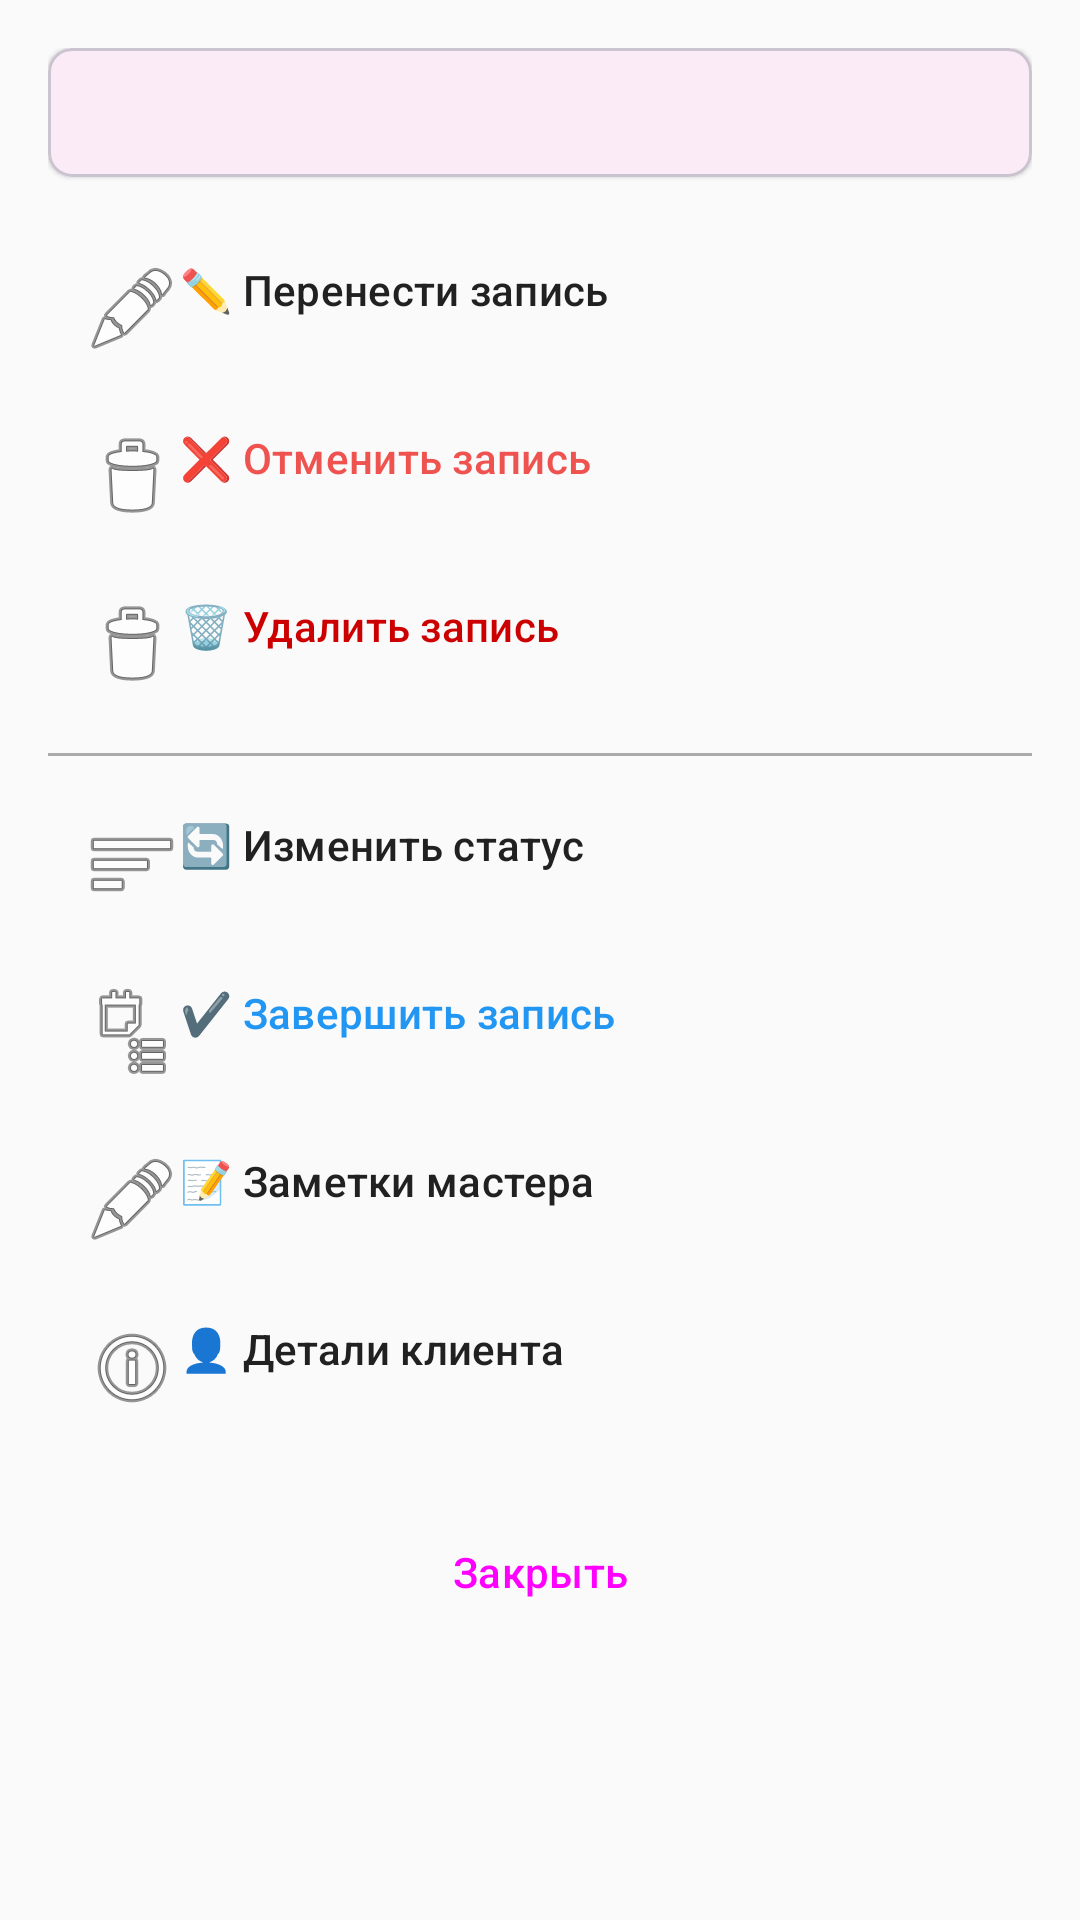

Produce the Android XML layout that renders to this screen, including the resource entries it uses.
<!-- AndroidManifest.xml: application theme Theme.FrolovNails -->
<!-- res/layout/dialog_appointment_actions.xml -->
<?xml version="1.0" encoding="utf-8"?>
<LinearLayout xmlns:android="http://schemas.android.com/apk/res/android"
    xmlns:app="http://schemas.android.com/apk/res-auto"
    android:layout_width="match_parent"
    android:layout_height="wrap_content"
    android:orientation="vertical"
    android:padding="16dp">

    
    <com.google.android.material.card.MaterialCardView
        android:layout_width="match_parent"
        android:layout_height="wrap_content"
        android:layout_marginBottom="16dp"
        app:cardCornerRadius="8dp"
        app:cardElevation="1dp">

        <TextView
            android:id="@+id/tvAppointmentInfo"
            android:textColor="@color/text_primary"
            android:layout_width="match_parent"
            android:layout_height="wrap_content"
            android:padding="12dp"
            android:textSize="14sp"
            android:lineSpacingExtra="4dp" />

    </com.google.android.material.card.MaterialCardView>

    
    <com.google.android.material.card.MaterialCardView
        android:id="@+id/cardClientNotes"
        android:layout_width="match_parent"
        android:layout_height="wrap_content"
        android:layout_marginBottom="16dp"
        app:cardCornerRadius="8dp"
        app:cardElevation="1dp"
        app:cardBackgroundColor="#E8F5E9"
        android:visibility="gone">

        <LinearLayout
            android:layout_width="match_parent"
            android:layout_height="wrap_content"
            android:orientation="vertical"
            android:padding="12dp">

            <TextView
                android:layout_width="match_parent"
                android:layout_height="wrap_content"
                android:text="📝 Пожелания клиента"
                android:textSize="12sp"
                android:textStyle="bold"
                android:textColor="#2E7D32" />

            <TextView
                android:id="@+id/tvClientNotes"
                android:layout_width="match_parent"
                android:layout_height="wrap_content"
                android:layout_marginTop="4dp"
                android:textSize="13sp"
                android:textColor="#1B5E20" />

        </LinearLayout>

    </com.google.android.material.card.MaterialCardView>

    
    <LinearLayout
        android:layout_width="match_parent"
        android:layout_height="wrap_content"
        android:orientation="vertical">

        <Button
            android:id="@+id/btnReschedule"
            style="@style/Widget.Material3.Button.TextButton"
            android:layout_width="match_parent"
            android:layout_height="wrap_content"
            android:text="✏️ Перенести запись"
            android:textColor="@color/text_primary"
            android:drawableStart="@android:drawable/ic_menu_edit"
            android:gravity="start"
            android:padding="12dp" />

        <Button
            android:id="@+id/btnCancelAppointment"
            style="@style/Widget.Material3.Button.TextButton"
            android:layout_width="match_parent"
            android:layout_height="wrap_content"
            android:text="❌ Отменить запись"
            android:textColor="@color/error"
            android:drawableStart="@android:drawable/ic_menu_delete"
            android:gravity="start"
            android:padding="12dp" />

        <Button
            android:id="@+id/btnDeleteAppointment"
            style="@style/Widget.Material3.Button.TextButton"
            android:layout_width="match_parent"
            android:layout_height="wrap_content"
            android:text="🗑️ Удалить запись"
            android:drawableStart="@android:drawable/ic_menu_delete"
            android:gravity="start"
            android:padding="12dp"
            android:textColor="@android:color/holo_red_dark" />

        <View
            android:layout_width="match_parent"
            android:layout_height="1dp"
            android:layout_marginVertical="8dp"
            android:background="@android:color/darker_gray" />

        <Button
            android:id="@+id/btnChangeStatus"
            style="@style/Widget.Material3.Button.TextButton"
            android:layout_width="match_parent"
            android:layout_height="wrap_content"
            android:textColor="@color/text_primary"
            android:text="🔄 Изменить статус"
            android:drawableStart="@android:drawable/ic_menu_sort_by_size"
            android:gravity="start"
            android:padding="12dp" />

        <Button
            android:id="@+id/btnComplete"
            style="@style/Widget.Material3.Button.TextButton"
            android:layout_width="match_parent"
            android:layout_height="wrap_content"
            android:text="✔️ Завершить запись"
            android:drawableStart="@android:drawable/ic_menu_agenda"
            android:gravity="start"
            android:padding="12dp"
            android:textColor="#2196F3" />

        <Button
            android:id="@+id/btnMasterNotes"
            style="@style/Widget.Material3.Button.TextButton"
            android:layout_width="match_parent"
            android:layout_height="wrap_content"
            android:text="📝 Заметки мастера"
            android:textColor="@color/text_primary"
            android:drawableStart="@android:drawable/ic_menu_edit"
            android:gravity="start"
            android:padding="12dp" />

        <Button
            android:id="@+id/btnClientDetails"
            style="@style/Widget.Material3.Button.TextButton"
            android:layout_width="match_parent"
            android:layout_height="wrap_content"
            android:text="👤 Детали клиента"
            android:drawableStart="@android:drawable/ic_menu_info_details"
            android:textColor="@color/text_primary"
            android:gravity="start"
            android:padding="12dp" />

    </LinearLayout>

    <Button
        android:id="@+id/btnClose"
        android:layout_width="match_parent"
        android:layout_height="wrap_content"
        android:layout_marginTop="16dp"
        android:text="Закрыть"
        style="@style/Widget.Material3.Button.TextButton" />

</LinearLayout>
<!-- resources referenced by this layout -->
<resources>
  <color name="error">#EF5350</color>
  <color name="text_primary">#212121</color>
  <style name="Theme.FrolovNails" parent="Theme.Material3.DayNight.NoActionBar">
          <item name="colorPrimary">@color/primary</item>
          <item name="colorPrimaryVariant">@color/primary_dark</item>
          <item name="colorOnPrimary">@color/text_on_primary</item>
          <item name="colorSecondary">@color/secondary</item>
          <item name="colorSecondaryVariant">@color/secondary_dark</item>
          <item name="colorOnSecondary">@color/text_primary</item>
          <item name="colorError">@color/error</item>
          <item name="colorOnError">@color/text_on_primary</item>
          <item name="android:statusBarColor">@color/primary_dark</item>
          <item name="android:windowBackground">@color/background</item>
      </style>
  <color name="primary">#C2185B</color>
  <color name="primary_dark">#880E4F</color>
  <color name="text_on_primary">#FFFFFF</color>
  <color name="secondary">#9E9E9E</color>
  <color name="secondary_dark">#757575</color>
  <color name="background">#FAFAFA</color>
</resources>
